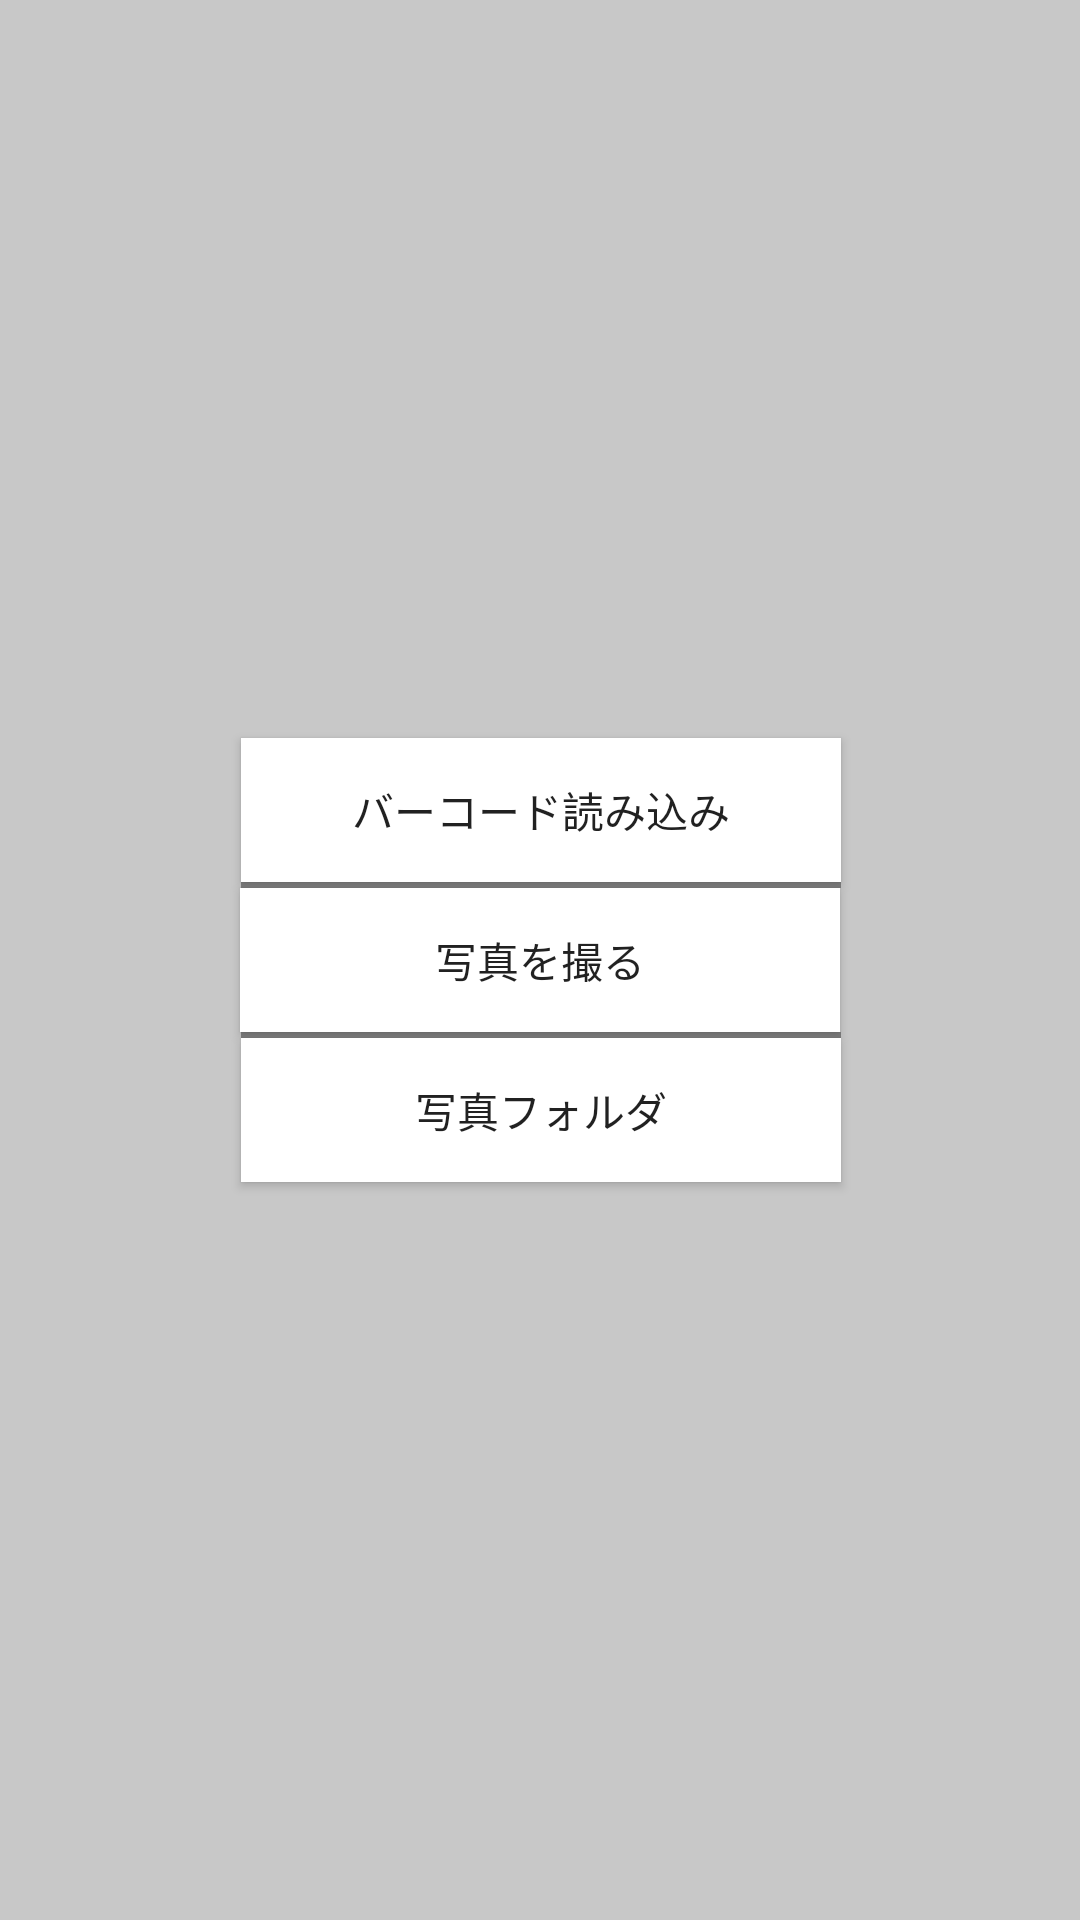

Produce the Android XML layout that renders to this screen, including the resource entries it uses.
<!-- AndroidManifest.xml: application theme Theme.AppCompat.Light.NoActionBar -->
<!-- res/layout/fragment_camera.xml -->
<?xml version="1.0" encoding="utf-8"?>
<androidx.constraintlayout.widget.ConstraintLayout xmlns:android="http://schemas.android.com/apk/res/android"
    xmlns:app="http://schemas.android.com/apk/res-auto"
    xmlns:tools="http://schemas.android.com/tools"
    android:layout_width="match_parent"
    android:layout_height="match_parent"
    android:background="@color/graytransparent"
    tools:context=".CameraFragment">

    

    

    <view
        android:id="@+id/boaderLine01"
        android:layout_width="200dp"
        android:layout_height="2dp"
        android:background="#000000"
        app:layout_constraintEnd_toEndOf="parent"
        app:layout_constraintHorizontal_bias="0.502"
        app:layout_constraintStart_toStartOf="parent"
        app:layout_constraintTop_toBottomOf="@+id/PictureTaking" />

    <view
        android:id="@+id/boaderLine02"
        android:layout_width="200dp"
        android:layout_height="2dp"
        android:background="#000000"
        app:layout_constraintBottom_toTopOf="@+id/PictureTaking"
        app:layout_constraintEnd_toEndOf="parent"
        app:layout_constraintHorizontal_bias="0.502"
        app:layout_constraintStart_toStartOf="parent" />

    <Button
        android:id="@+id/BarcodeReading"
        android:layout_width="200dp"
        android:layout_height="wrap_content"
        android:background="@color/colorWhite"
        android:text="@string/barcodeReading"
        app:layout_constraintBottom_toTopOf="@+id/boaderLine02"
        app:layout_constraintEnd_toEndOf="parent"
        app:layout_constraintHorizontal_bias="0.502"
        app:layout_constraintStart_toStartOf="parent" />

    <Button
        android:id="@+id/PictureTaking"
        android:layout_width="200dp"
        android:layout_height="wrap_content"
        android:background="@color/colorWhite"
        android:text="@string/takePicture"
        app:layout_constraintBottom_toBottomOf="parent"
        app:layout_constraintEnd_toEndOf="parent"
        app:layout_constraintStart_toStartOf="parent"
        app:layout_constraintTop_toTopOf="parent" />

    <Button
        android:id="@+id/PictureUsing"
        android:layout_width="200dp"
        android:layout_height="wrap_content"
        android:background="@color/colorWhite"
        android:text="@string/usePicture"
        app:layout_constraintEnd_toEndOf="parent"
        app:layout_constraintHorizontal_bias="0.502"
        app:layout_constraintStart_toStartOf="parent"
        app:layout_constraintTop_toBottomOf="@+id/boaderLine01" />

</androidx.constraintlayout.widget.ConstraintLayout>
<!-- resources referenced by this layout -->
<resources>
  <color name="colorWhite">#FFFFFF</color>
  <color name="graytransparent">#33000000</color>
  <string name="barcodeReading">バーコード読み込み</string>
  <string name="takePicture">写真を撮る</string>
  <string name="usePicture">写真フォルダ</string>
</resources>
